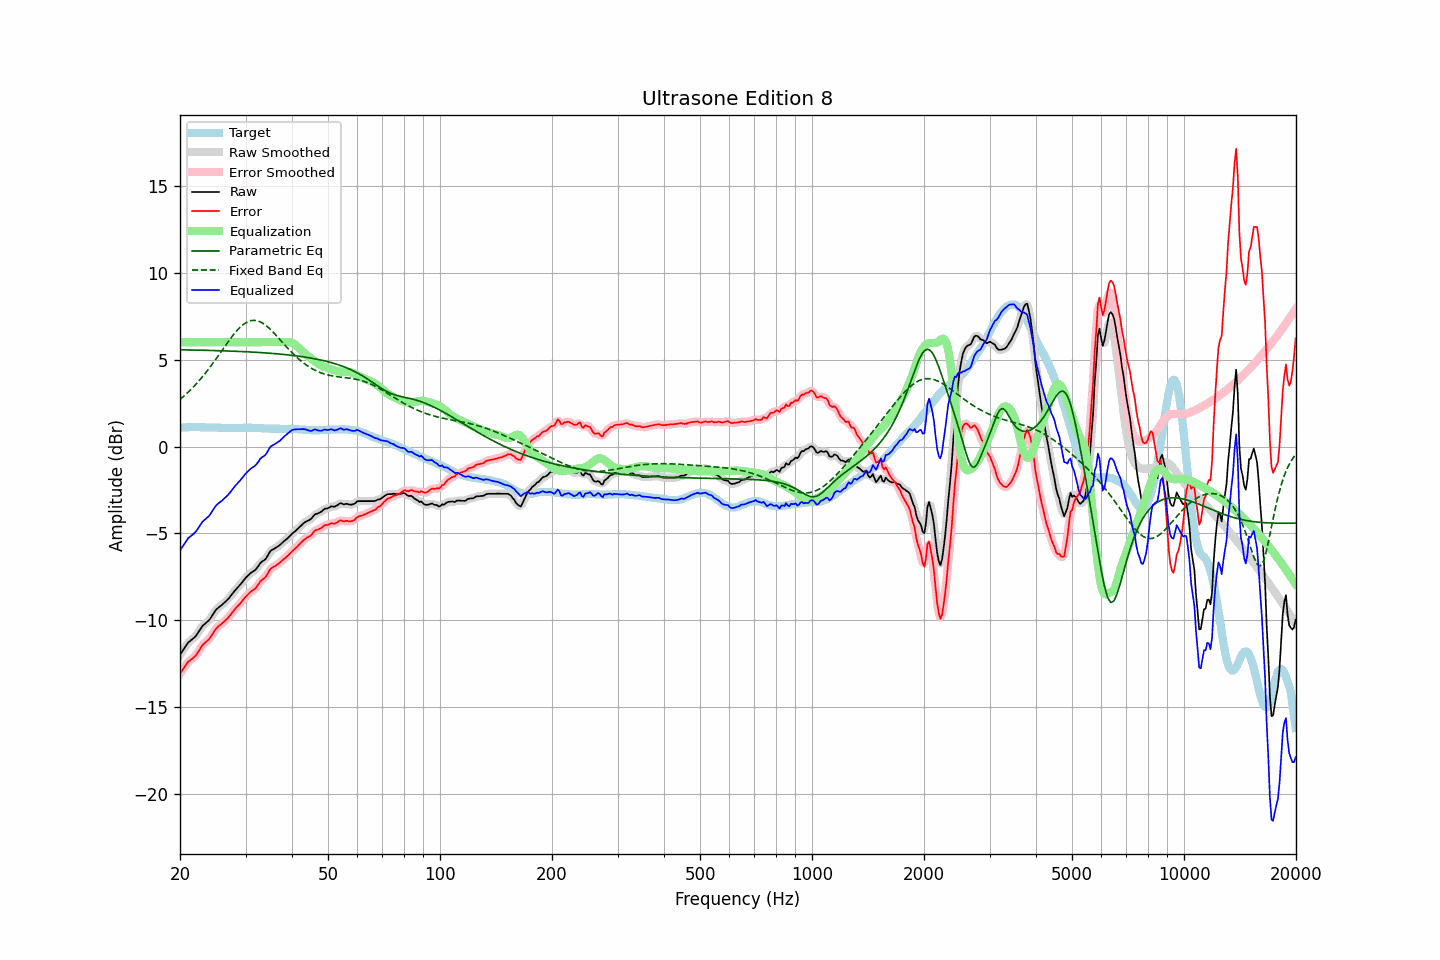

The file beside this chart, header and first rows:
frequency, raw, error, smoothed, error_smoothed, equalization, parametric_eq, fixed_band_eq, equalized_raw, equalized_smoothed, target
20.00, -11.98, -13.06, -11.99, -13.07, 6.00, 5.56, 2.71, -5.98, -5.99, 1.08
20.20, -11.84, -12.93, -11.84, -12.92, 6.00, 5.56, 2.79, -5.84, -5.84, 1.09
20.40, -11.70, -12.80, -11.69, -12.78, 6.00, 5.56, 2.86, -5.70, -5.69, 1.10
20.61, -11.56, -12.66, -11.55, -12.65, 6.00, 5.56, 2.95, -5.56, -5.55, 1.10
20.81, -11.42, -12.53, -11.42, -12.52, 6.00, 5.56, 3.03, -5.42, -5.42, 1.11
21.02, -11.28, -12.39, -11.30, -12.41, 6.00, 5.55, 3.12, -5.28, -5.30, 1.11
21.23, -11.21, -12.33, -11.20, -12.32, 6.00, 5.55, 3.21, -5.21, -5.20, 1.12
21.44, -11.13, -12.25, -11.13, -12.24, 6.00, 5.55, 3.30, -5.13, -5.13, 1.12
21.66, -11.06, -12.18, -11.06, -12.18, 6.00, 5.55, 3.39, -5.06, -5.06, 1.12
21.87, -10.98, -12.09, -10.98, -12.09, 6.00, 5.55, 3.49, -4.98, -4.98, 1.12
22.09, -10.88, -12.00, -10.87, -11.99, 6.00, 5.54, 3.59, -4.88, -4.87, 1.12
22.31, -10.74, -11.86, -10.74, -11.86, 6.00, 5.54, 3.69, -4.74, -4.74, 1.12
22.54, -10.60, -11.72, -10.60, -11.71, 6.00, 5.54, 3.80, -4.60, -4.60, 1.11
22.76, -10.46, -11.56, -10.46, -11.57, 6.00, 5.54, 3.91, -4.46, -4.46, 1.10
22.99, -10.32, -11.42, -10.34, -11.44, 6.00, 5.54, 4.01, -4.32, -4.34, 1.10
23.22, -10.24, -11.34, -10.24, -11.34, 6.00, 5.53, 4.13, -4.24, -4.24, 1.10
23.45, -10.16, -11.25, -10.16, -11.25, 6.00, 5.53, 4.24, -4.16, -4.16, 1.09
23.69, -10.08, -11.17, -10.09, -11.18, 6.00, 5.53, 4.36, -4.08, -4.09, 1.09
23.92, -10.00, -11.09, -9.99, -11.08, 6.00, 5.53, 4.48, -4.00, -3.99, 1.09
24.16, -9.88, -10.97, -9.87, -10.96, 6.00, 5.52, 4.61, -3.88, -3.87, 1.09
24.40, -9.73, -10.82, -9.73, -10.82, 6.00, 5.52, 4.73, -3.73, -3.73, 1.09
24.65, -9.59, -10.68, -9.59, -10.68, 6.00, 5.52, 4.86, -3.59, -3.59, 1.09
24.89, -9.44, -10.53, -9.45, -10.54, 6.00, 5.52, 4.98, -3.44, -3.45, 1.09
25.14, -9.34, -10.43, -9.34, -10.43, 6.00, 5.51, 5.12, -3.34, -3.34, 1.09
25.39, -9.26, -10.34, -9.26, -10.34, 6.00, 5.51, 5.25, -3.26, -3.26, 1.08
25.65, -9.19, -10.27, -9.19, -10.27, 6.00, 5.51, 5.38, -3.19, -3.19, 1.08
25.91, -9.12, -10.20, -9.11, -10.19, 6.00, 5.51, 5.51, -3.12, -3.11, 1.08
26.16, -9.03, -10.10, -9.04, -10.11, 6.00, 5.50, 5.64, -3.03, -3.04, 1.08
26.43, -8.95, -10.03, -8.95, -10.03, 6.00, 5.50, 5.77, -2.95, -2.95, 1.07
26.69, -8.86, -9.93, -8.86, -9.94, 6.00, 5.50, 5.90, -2.86, -2.86, 1.07
26.96, -8.77, -9.84, -8.77, -9.84, 6.00, 5.49, 6.03, -2.77, -2.77, 1.07
27.23, -8.66, -9.73, -8.66, -9.73, 6.00, 5.49, 6.16, -2.66, -2.66, 1.07
27.50, -8.54, -9.61, -8.54, -9.61, 6.00, 5.49, 6.28, -2.54, -2.54, 1.07
27.77, -8.42, -9.49, -8.42, -9.49, 6.00, 5.48, 6.40, -2.42, -2.42, 1.07
28.05, -8.30, -9.37, -8.31, -9.37, 6.00, 5.48, 6.52, -2.30, -2.31, 1.07
28.33, -8.20, -9.27, -8.20, -9.27, 6.00, 5.47, 6.62, -2.20, -2.20, 1.07
28.62, -8.10, -9.17, -8.10, -9.17, 6.00, 5.47, 6.73, -2.10, -2.10, 1.07
28.90, -8.00, -9.08, -8.00, -9.07, 6.00, 5.47, 6.82, -2.00, -2.00, 1.08
29.19, -7.89, -8.97, -7.89, -8.96, 6.00, 5.46, 6.91, -1.89, -1.89, 1.08
29.48, -7.77, -8.84, -7.77, -8.85, 6.00, 5.46, 6.99, -1.77, -1.77, 1.07
29.78, -7.65, -8.73, -7.65, -8.73, 6.00, 5.45, 7.06, -1.65, -1.65, 1.08
30.08, -7.54, -8.62, -7.55, -8.63, 6.00, 5.45, 7.12, -1.54, -1.55, 1.08
30.38, -7.45, -8.53, -7.45, -8.53, 6.00, 5.44, 7.17, -1.45, -1.45, 1.08
30.68, -7.36, -8.44, -7.36, -8.44, 6.00, 5.44, 7.21, -1.36, -1.36, 1.08
30.99, -7.27, -8.35, -7.28, -8.36, 6.00, 5.44, 7.24, -1.27, -1.28, 1.08
31.30, -7.21, -8.29, -7.21, -8.29, 6.00, 5.43, 7.25, -1.21, -1.21, 1.08
31.61, -7.15, -8.23, -7.15, -8.22, 6.00, 5.43, 7.26, -1.15, -1.15, 1.08
31.93, -7.08, -8.16, -7.07, -8.14, 6.00, 5.42, 7.25, -1.08, -1.07, 1.07
32.24, -6.97, -8.03, -6.96, -8.03, 6.00, 5.41, 7.23, -0.97, -0.96, 1.06
32.57, -6.84, -7.90, -6.84, -7.90, 6.00, 5.41, 7.20, -0.84, -0.84, 1.06
32.89, -6.70, -7.76, -6.72, -7.77, 6.00, 5.40, 7.17, -0.70, -0.72, 1.06
33.22, -6.62, -7.67, -6.63, -7.68, 6.00, 5.40, 7.12, -0.62, -0.63, 1.05
33.55, -6.56, -7.61, -6.56, -7.60, 6.00, 5.39, 7.06, -0.56, -0.56, 1.05
33.89, -6.50, -7.53, -6.48, -7.52, 6.00, 5.38, 6.99, -0.50, -0.48, 1.03
34.23, -6.37, -7.40, -6.35, -7.39, 6.00, 5.38, 6.92, -0.37, -0.35, 1.03
34.57, -6.20, -7.23, -6.21, -7.23, 6.00, 5.37, 6.84, -0.20, -0.21, 1.03
34.92, -6.04, -7.07, -6.07, -7.09, 6.00, 5.36, 6.75, -0.04, -0.07, 1.03
35.27, -5.96, -6.99, -5.97, -6.99, 6.00, 5.36, 6.66, 0.04, 0.03, 1.03
35.62, -5.91, -6.93, -5.90, -6.93, 6.00, 5.35, 6.57, 0.09, 0.10, 1.02
35.97, -5.86, -6.88, -5.85, -6.88, 6.00, 5.34, 6.47, 0.14, 0.15, 1.02
... 635 more rows
